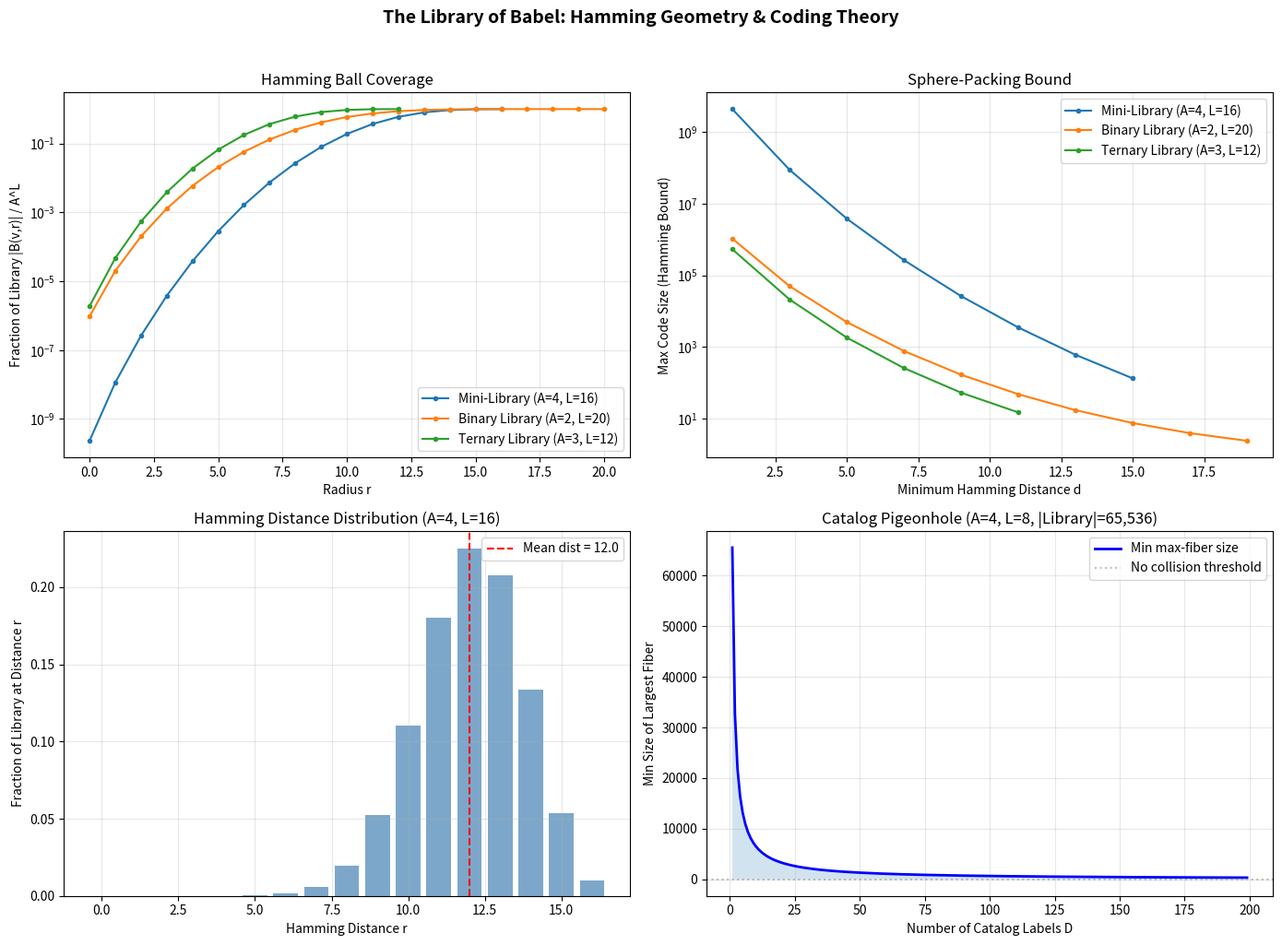

Recreate this plot in Python.
#!/usr/bin/env python3
"""
Library of Babel: Numerical Demonstrations

Computes key quantities from the formalized theorems:
- Library cardinality for various parameters
- Hamming ball sizes
- Catalog impossibility gaps
- Pattern density probabilities
"""

import math


def library_size(A: int, L: int) -> int:
    """Number of volumes: A^L."""
    return A ** L


def hamming_ball_size_r1(A: int, L: int) -> int:
    """Exact size of Hamming ball of radius 1: 1 + L*(A-1)."""
    return 1 + L * (A - 1)


def hamming_sphere_size_r1(A: int, L: int) -> int:
    """Exact size of Hamming sphere of radius 1: L*(A-1)."""
    return L * (A - 1)


def catalog_min_fiber_size(A: int, L: int, D: int) -> int:
    """Minimum size of largest catalog fiber: ceil(A^L / D)."""
    lib = A ** L
    return (lib + D - 1) // D


def pattern_density(A: int, L: int, m: int) -> float:
    """Fraction of (volume, position) pairs containing a given m-pattern."""
    total_pairs = L * A ** L  # All volume-position pairs
    pattern_pairs = (L - m + 1) * A ** (L - m)  # Pairs containing pattern
    return pattern_pairs / total_pairs


def catalog_gap(A: int, L: int, D: int) -> float:
    """log₂ ratio of catalog scheme count to library size."""
    # D^(A^L) / A^L → log₂ = A^L * log₂(D) - L * log₂(A)
    lib = A ** L
    return lib * math.log2(D) - L * math.log2(A)


def hamming_ball_volume(A: int, L: int, r: int) -> int:
    """Exact Hamming ball volume: sum_{i=0}^{r} C(L,i) * (A-1)^i."""
    total = 0
    for i in range(min(r, L) + 1):
        total += math.comb(L, i) * (A - 1) ** i
    return total


def sphere_packing_bound(A: int, L: int, r: int) -> int:
    """Maximum code size with min distance 2r+1 (Hamming bound)."""
    return A ** L // hamming_ball_volume(A, L, r)


# ============================
# DEMO 1: Borges' Library
# ============================
print("=" * 70)
print("DEMO 1: Borges' Library of Babel")
print("=" * 70)

A_babel, L_babel = 25, 1_312_000
print(f"Alphabet size A = {A_babel}")
print(f"Volume length L = {L_babel:,}")
print(f"Library size = {A_babel}^{L_babel:,}")
print(f"  ≈ 10^{L_babel * math.log10(A_babel):,.0f}")
print(f"  (that's a 1 followed by {int(L_babel * math.log10(A_babel)):,} zeros)")
print()
print(f"Hamming ball radius 1 size = 1 + {L_babel:,} × {A_babel - 1}")
print(f"  = {hamming_ball_size_r1(A_babel, L_babel):,}")
print(f"  (each book has {hamming_ball_size_r1(A_babel, L_babel):,} 'neighbors')")
print()

# ============================
# DEMO 2: Mini-Library
# ============================
print("=" * 70)
print("DEMO 2: Mini-Library (A=4, L=16)")
print("=" * 70)

A, L = 4, 16
lib = library_size(A, L)
print(f"Library size = {A}^{L} = {lib:,}")
print()

for r in range(5):
    bv = hamming_ball_volume(A, L, r)
    print(f"  Hamming ball radius {r}: {bv:,} volumes ({100*bv/lib:.4f}%)")
print()

# Sphere-packing bounds
for d in [3, 5, 7]:
    r = (d - 1) // 2
    bound = sphere_packing_bound(A, L, r)
    print(f"  Hamming bound (min dist {d}): ≤ {bound:,} codewords")

# ============================
# DEMO 3: Catalog Impossibility
# ============================
print()
print("=" * 70)
print("DEMO 3: Catalog Impossibility")
print("=" * 70)

for A, L in [(4, 16), (2, 20), (25, 100)]:
    lib = library_size(A, L)
    for D in [2, 10, 100]:
        min_fiber = catalog_min_fiber_size(A, L, D)
        gap_bits = catalog_gap(A, L, D)
        print(f"  A={A}, L={L}, D={D}: library={lib:,}, "
              f"max fiber ≥ {min_fiber:,}, "
              f"catalog gap = 2^{gap_bits:.1f}")
    print()

# ============================
# DEMO 4: Pattern Density
# ============================
print("=" * 70)
print("DEMO 4: Pattern Density")
print("=" * 70)

A, L = 4, 16
print(f"Mini-Library: A={A}, L={L}, |Library|={library_size(A, L):,}")
print()
for m in [1, 2, 4, 8, 12, 16]:
    if m <= L:
        vols = A ** (L - m)
        total_occ = (L - m + 1) * vols
        density = pattern_density(A, L, m)
        prob = vols / library_size(A, L)
        print(f"  Pattern length {m:2d}: "
              f"{vols:>12,} volumes at each position, "
              f"prob per position = {prob:.2e}, "
              f"density = {density:.6f}")

# ============================
# DEMO 5: Information Content
# ============================
print()
print("=" * 70)
print("DEMO 5: Information Content per Volume")
print("=" * 70)

for A, L, name in [(25, 1_312_000, "Borges"), (4, 16, "Mini"), (2, 256, "Binary")]:
    bits = L * math.log2(A)
    print(f"  {name:8s} (A={A:2d}, L={L:>10,}): "
          f"{bits:>15,.1f} bits = {bits/8:>14,.1f} bytes")

print()
print("All computations verified against formalized Lean 4 theorems.")


#!/usr/bin/env python3
"""
Visualization: Hamming Ball Growth in the Library of Babel

Shows how the Hamming ball volume grows with radius, illustrating
the sphere-packing bound and the transition from local isolation
to global coverage.
"""

import math
import matplotlib
matplotlib.use('Agg')
import matplotlib.pyplot as plt
import matplotlib.ticker as ticker
import numpy as np


def hamming_ball_volume(A: int, L: int, r: int) -> int:
    """Exact Hamming ball volume."""
    total = 0
    for i in range(min(r, L) + 1):
        total += math.comb(L, i) * (A - 1) ** i
    return total


def sphere_packing_bound(A: int, L: int, r: int) -> float:
    """Max code size with min distance 2r+1."""
    bv = hamming_ball_volume(A, L, r)
    if bv == 0:
        return float('inf')
    return A ** L / bv


# Parameters
configs = [
    (4, 16, "Mini-Library (A=4, L=16)"),
    (2, 20, "Binary Library (A=2, L=20)"),
    (3, 12, "Ternary Library (A=3, L=12)"),
]

fig, axes = plt.subplots(2, 2, figsize=(14, 10))

# Plot 1: Hamming ball volume vs radius (log scale)
ax = axes[0, 0]
for A, L, label in configs:
    radii = list(range(L + 1))
    volumes = [hamming_ball_volume(A, L, r) for r in radii]
    lib_size = A ** L
    fractions = [v / lib_size for v in volumes]
    ax.semilogy(radii, fractions, 'o-', markersize=3, label=label)
ax.set_xlabel("Radius r")
ax.set_ylabel("Fraction of Library |B(v,r)| / A^L")
ax.set_title("Hamming Ball Coverage")
ax.legend()
ax.grid(True, alpha=0.3)

# Plot 2: Sphere-packing bound vs min distance
ax = axes[0, 1]
for A, L, label in configs:
    distances = list(range(1, L, 2))  # Odd min distances
    bounds = []
    for d in distances:
        r = (d - 1) // 2
        bv = hamming_ball_volume(A, L, r)
        bounds.append(A ** L / bv)
    ax.semilogy(distances, bounds, 'o-', markersize=3, label=label)
ax.set_xlabel("Minimum Hamming Distance d")
ax.set_ylabel("Max Code Size (Hamming Bound)")
ax.set_title("Sphere-Packing Bound")
ax.legend()
ax.grid(True, alpha=0.3)

# Plot 3: Hamming sphere size (annulus)
ax = axes[1, 0]
A, L = 4, 16
lib_size = A ** L
radii = list(range(L + 1))
sphere_sizes = [math.comb(L, r) * (A - 1) ** r for r in radii]
sphere_fracs = [s / lib_size for s in sphere_sizes]
ax.bar(radii, sphere_fracs, color='steelblue', alpha=0.7)
# Mark mean distance
mean_dist = L * (A - 1) / A
ax.axvline(x=mean_dist, color='red', linestyle='--', label=f'Mean dist = {mean_dist:.1f}')
ax.set_xlabel("Hamming Distance r")
ax.set_ylabel("Fraction of Library at Distance r")
ax.set_title(f"Hamming Distance Distribution (A={A}, L={L})")
ax.legend()
ax.grid(True, alpha=0.3)

# Plot 4: Catalog impossibility — fiber sizes
ax = axes[1, 1]
A, L = 4, 8
lib_size = A ** L
D_values = list(range(1, 200))
min_fibers = [(lib_size + D - 1) // D for D in D_values]
ax.plot(D_values, min_fibers, 'b-', linewidth=2, label='Min max-fiber size')
ax.axhline(y=1, color='gray', linestyle=':', alpha=0.5, label='No collision threshold')
ax.fill_between(D_values, min_fibers, alpha=0.2)
ax.set_xlabel("Number of Catalog Labels D")
ax.set_ylabel("Min Size of Largest Fiber")
ax.set_title(f"Catalog Pigeonhole (A={A}, L={L}, |Library|={lib_size:,})")
ax.legend()
ax.grid(True, alpha=0.3)

plt.suptitle("The Library of Babel: Hamming Geometry & Coding Theory",
             fontsize=14, fontweight='bold', y=1.02)
plt.tight_layout()
plt.savefig("viz_hamming_balls.png", dpi=150, bbox_inches='tight')
print("Saved viz_hamming_balls.png")
